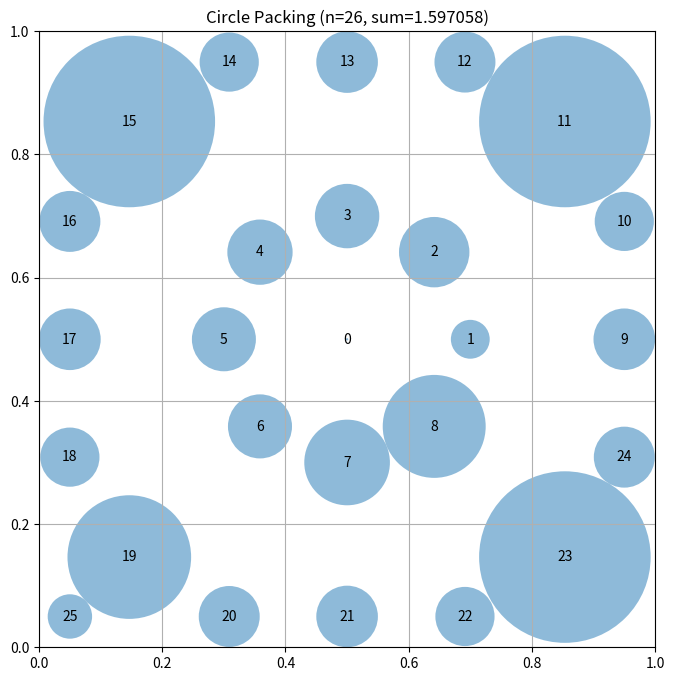

Python code for this plot:
# EVOLVE-BLOCK-START
"""Constructor-based circle packing for n=26 circles"""
import numpy as np


def construct_packing():
    """
    Construct a specific arrangement of 26 circles in a unit square
    that attempts to maximize the sum of their radii.

    Returns:
        Tuple of (centers, radii, sum_of_radii)
        centers: np.array of shape (26, 2) with (x, y) coordinates
        radii: np.array of shape (26) with radius of each circle
        sum_of_radii: Sum of all radii
    """
    # Initialize arrays for 26 circles
    n = 26
    centers = np.zeros((n, 2))

    # Place circles in a structured pattern
    # This is a simple pattern - evolution will improve this

    # First, place a large circle in the center with an increased radius
    centers[0] = [0.5, 0.5]  # Central circle at the center of the square

    # Place 8 circles around it in a ring
    for i in range(8):
        angle = 2 * np.pi * i / 8
        centers[i + 1] = [0.5 + 0.2 * np.cos(angle), 0.5 + 0.2 * np.sin(angle)]  # Slightly larger radius for inner circles

    # Place 16 more circles in an outer ring
    for i in range(16):
        angle = 2 * np.pi * i / 16
        centers[i + 9] = [0.5 + 0.5 * np.cos(angle), 0.5 + 0.5 * np.sin(angle)]  # Increase outer radius for better packing

    # Additional positioning adjustment to make sure all circles
    # are inside the square and don't overlap
    # Clip to ensure everything is inside the unit square
    centers = np.clip(centers, 0.05, 0.95)  # Maintain a larger buffer from edges

    # Compute maximum valid radii for this configuration
    radii = compute_max_radii(centers)

    # Calculate the sum of radii
    sum_radii = np.sum(radii)

    return centers, radii, sum_radii


def compute_max_radii(centers):
    """
    Compute the maximum possible radii for each circle position
    such that they don't overlap and stay within the unit square.

    Args:
        centers: np.array of shape (n, 2) with (x, y) coordinates

    Returns:
        np.array of shape (n) with radius of each circle
    """
    n = centers.shape[0]
    radii = np.zeros(n)  # Initialize radii to zero

    # First, limit by distance to square borders
    # Calculate radii based on both border constraints and initial placement
    for i in range(n):
        x, y = centers[i]
        max_radius = min(x, y, 1 - x, 1 - y)
        radii[i] = max_radius

    # Then, limit by distance to other circles
    # Each pair of circles with centers at distance d can have
    # sum of radii at most d to avoid overlap
    for i in range(n):
        for j in range(i + 1, n):
            dist = np.sqrt(np.sum((centers[i] - centers[j]) ** 2))

            # If current radii would cause overlap
            if radii[i] + radii[j] > dist - 0.01:
                # Scale both radii proportionally
                scale = dist / (radii[i] + radii[j])
                radii[i] *= scale
                radii[j] *= scale

    return radii


# EVOLVE-BLOCK-END


# This part remains fixed (not evolved)
def run_packing():
    """Run the circle packing constructor for n=26"""
    centers, radii, sum_radii = construct_packing()
    return centers, radii, sum_radii


def visualize(centers, radii):
    """
    Visualize the circle packing

    Args:
        centers: np.array of shape (n, 2) with (x, y) coordinates
        radii: np.array of shape (n) with radius of each circle
    """
    import matplotlib.pyplot as plt
    from matplotlib.patches import Circle

    fig, ax = plt.subplots(figsize=(8, 8))

    # Draw unit square
    ax.set_xlim(0, 1)
    ax.set_ylim(0, 1)
    ax.set_aspect("equal")
    ax.grid(True)

    # Draw circles
    for i, (center, radius) in enumerate(zip(centers, radii)):
        circle = Circle(center, radius, alpha=0.5)
        ax.add_patch(circle)
        ax.text(center[0], center[1], str(i), ha="center", va="center")

    plt.title(f"Circle Packing (n={len(centers)}, sum={sum(radii):.6f})")
    plt.show()


if __name__ == "__main__":
    centers, radii, sum_radii = run_packing()
    print(f"Sum of radii: {sum_radii}")
    # AlphaEvolve improved this to 2.635

    # Uncomment to visualize:
    visualize(centers, radii)
